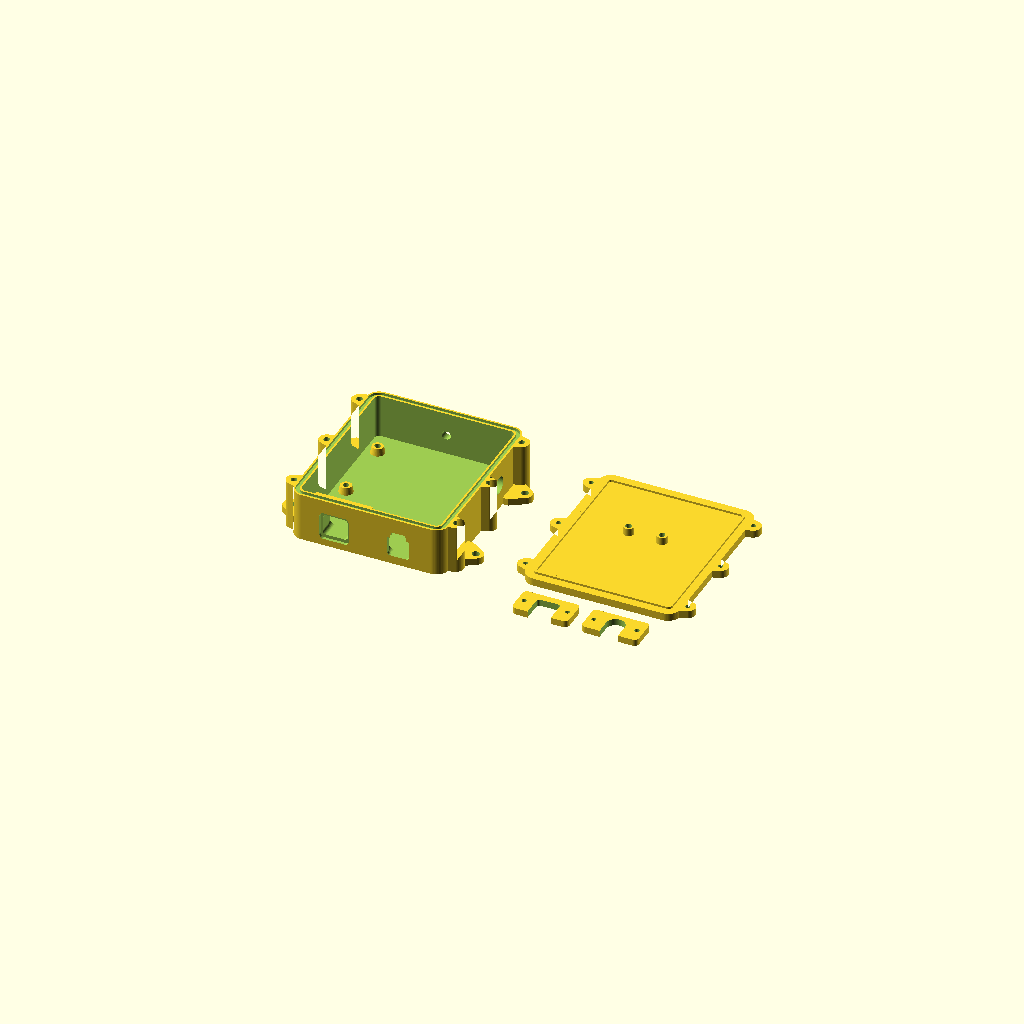
Cell 1: the model at its default parameters.
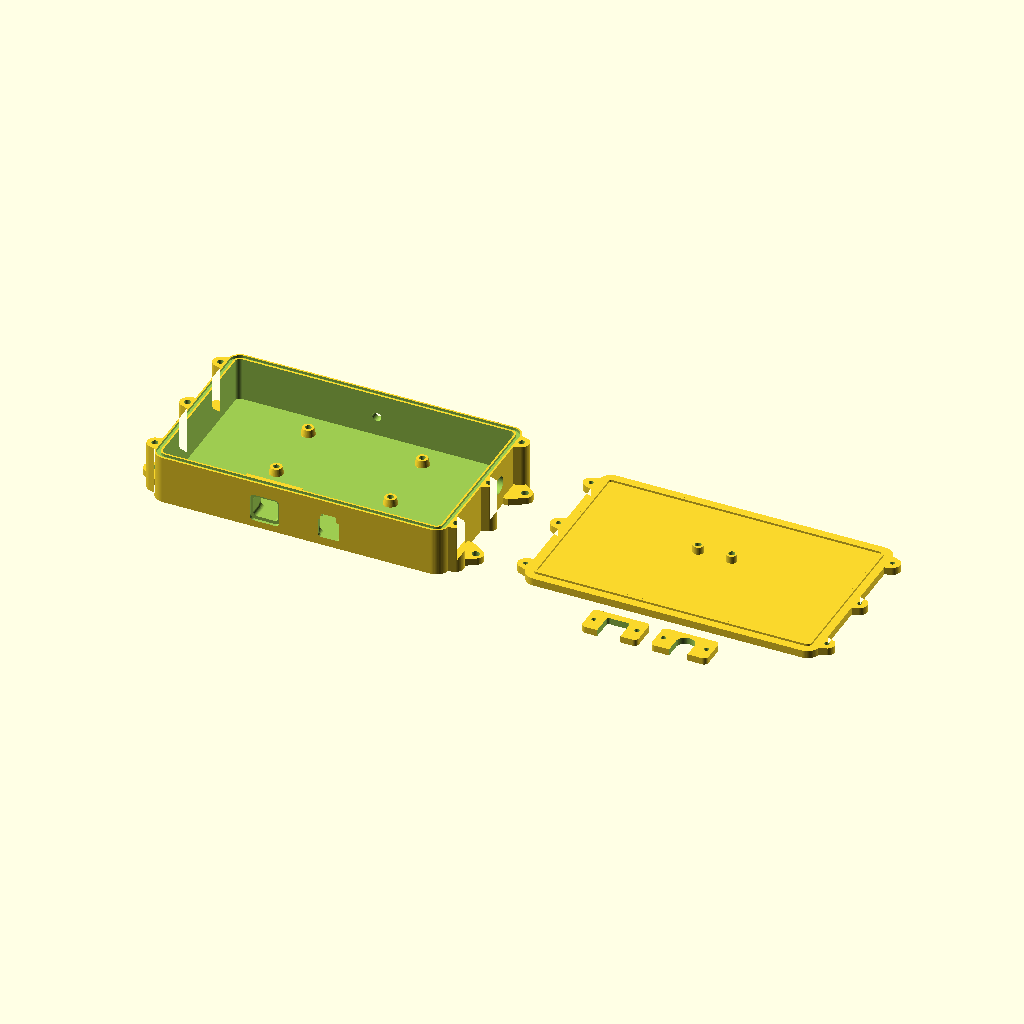
Cell 2: inner_w = 200 (everything else at default).
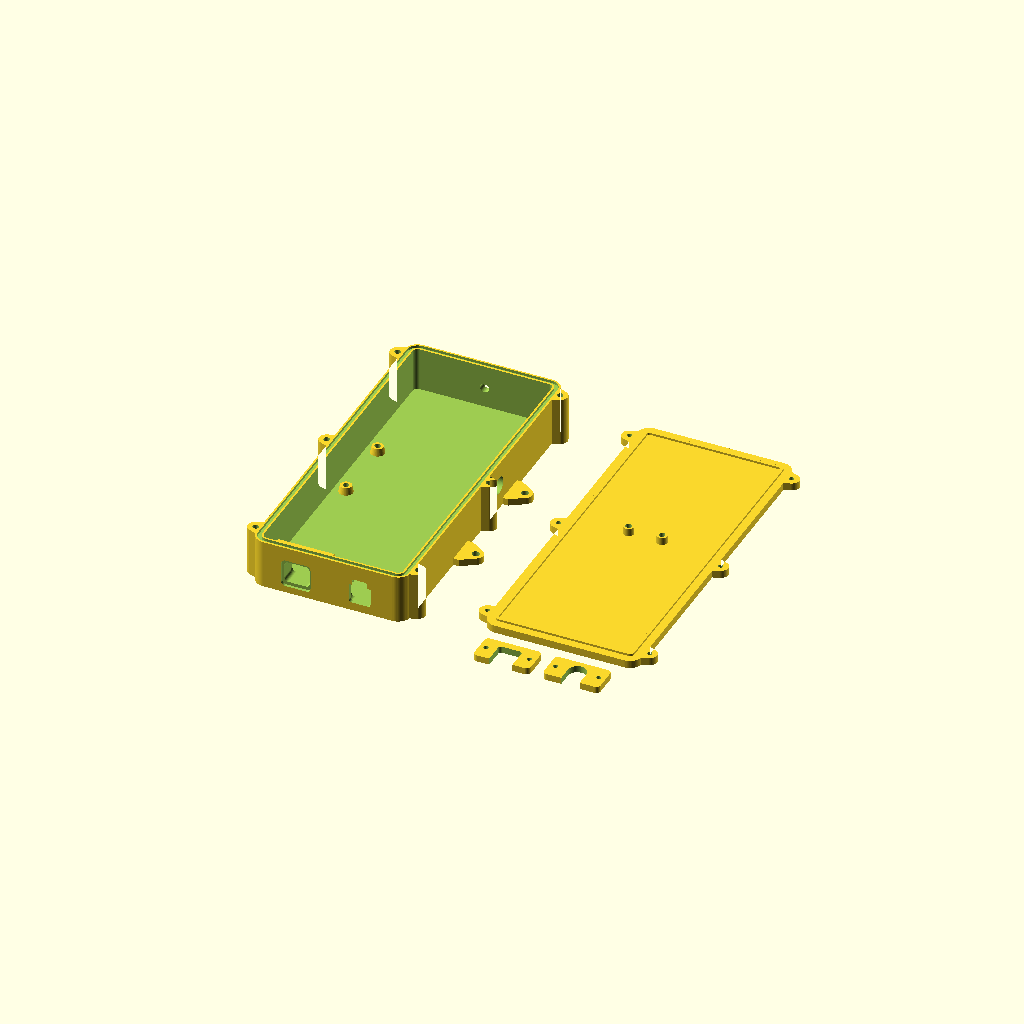
Cell 3: inner_l = 236 (everything else at default).
All cells are drawn from one camera (rotation 55°, 0°, 25°, orthographic, colour scheme Cornfield), so only the parameter changes between them.
OpenSCAD source file hardware/enclosure/isurfselect_enclosure.scad:
// iSurfSelect Inline Waterproof Marine Enclosure (Parametric OpenSCAD)
// Designed for Creality K2 Plus in unfilled ASA.
//
// Features:
//   - Port A (bottom wall -Y, left, x = -23):  Standard Deutsch DT04-4P ($1.70) + `clamp_dt04` U-fork
//   - Port B (bottom wall -Y, right, x = +23): Standard Deutsch DT06-4S ($2.11) + `clamp_dt06` U-bar
//   - Lid LED Light Pipes (+Z): 2x Bivar PLP2-500 ($0.74 ea) Ø3 mm polycarbonate light pipes
//       with flush outer lens recess, 2.0 mm press-fit web, internal sealant cup + anti-bleed
//       light chimneys, and first-layer debossed "PWR" / "CAN" labels.
//   - Top wall (+Y):    Waterproof SMA Female bulkhead (Ø6.6 mm with 6.05 mm D-flat)
//   - Right wall (+X):  M12x1.5 IP67/IP68 ePTFE breather vent (Bud IPV-67121-B)
//   - Lid Seal (+Z):    Continuous Ø2.5 mm silicone O-ring face seal with
//                       6x OUTBOARD M3 clamping bosses (zero screw holes inside seal)
//
// IMPORTANT BEFORE PRODUCTION RUN:
//   Pop your bare Waveshare ESP32-S3-RS485-CAN-U PCB out of its DIN shell, measure with calipers,
//   and update `pcb_hole_dx`, `pcb_hole_dy`, `led_pwr_pcb_xy`, and `led_can_pcb_xy` below.

$fn = 64;

/* [Render Selection] */
// "all" = body + lid + both U-clamps on one K2 Plus plate, or "body", "lid", "clamps"
part_to_render = "all";

/* [Enclosure Envelope (mm)] */
inner_w  = 100.0;  // X internal width
inner_l  = 118.0;  // Y internal length (40 mm wire/WAGO bay + 60 mm PCB + 18 mm RF coax)
inner_d  = 31.5;   // Z internal depth (tub_h = 35.0 mm -> leaves >10.5 mm solid wall above ports)
wall     = 5.5;    // 1.3 mm inner land + 2.9 mm O-ring groove + 1.3 mm outer land
floor_t  = 3.5;    // Bottom floor thickness
lid_t    = 5.5;    // Rigid lid thickness (total height = 40.5 mm)
corner_r = 9.0;

/* [O-Ring Face Seal (Ø2.5 mm Silicone Cord, ~24% squeeze)] */
oring_inner_land = 1.3;
oring_groove_w   = 2.9;
oring_groove_d   = 1.9;
tongue_h         = 1.5;

/* [Symmetric Port Centers on Bottom Wall (-Y)] */
port_x      = 23.0;  // Port A at -23 mm, Port B at +23 mm
dt_center_z = 15.0;  // Gives 5–6 mm solid wall below & >10.5 mm solid wall above cutouts

/* [Port A — Standard Deutsch DT04-4P (Inserts OUTSIDE -> INWARD)] */
dt04_recess_d    = 2.0;
dt04_shroud_w    = 21.30;
dt04_shroud_h    = 20.20;
dt04_pass_w      = 18.20;
dt04_pass_h      = 15.40;
dt04_moat_w      = 20.80;
dt04_moat_h      = 18.00;
dt04_boss_y      = 16.5;
dt04_neck_slot_w = 16.65;
dt04_clamp_dx    = 31.0;

/* [Port B — Standard Deutsch DT06-4S (Inserts INSIDE -> OUTWARD)] */
dt06_front_lip_t = 2.4;
dt06_nose_w      = 15.50;
dt06_nose_h      = 14.00;
dt06_latch_key_w = 10.80;
dt06_latch_top   = 9.45;  // z = 24.45 -> 10.55 mm solid top bridge below rim!
dt06_rear_w      = 18.65;
dt06_rear_h      = 18.85;
dt06_rear_len    = 6.90;
dt06_moat_extra  = 1.4;
dt06_moat_depth  = 3.6;
dt06_clamp_dx    = 31.0;
dt06_wire_slot_w = 13.2;

clamp_t          = 4.8;

/* [Top SMA Bulkhead & Side M12 Breather Vent] */
sma_z          = 18.0;
sma_d          = 6.6;
sma_d_flat     = 6.05;

vent_y         = 22.0;
vent_z         = 18.0;
vent_d         = 12.3;

/* [Outboard Lid M3 Clamping Bosses (CNC Kitchen / Ruthex M3x5.7 Inserts)] */
boss_out_d     = 11.0;
m3_insert_d    = 4.4;
m3_insert_h    = 6.5;
m3_clear_d     = 3.4;
m3_head_d      = 6.2;
m3_head_h      = 3.2;

/* [Waveshare Bare PCB Standoffs & LED Light-Pipe Coordinates — VERIFY WITH CALIPERS] */
pcb_center_y   = 17.0;   // Y center of bare PCB inside tub
pcb_hole_dx    = 82.0;   // Measure bare PCB X hole spacing and adjust
pcb_hole_dy    = 49.0;   // Measure bare PCB Y hole spacing and adjust
pcb_standoff_h = 5.0;
pcb_standoff_d = 8.0;

// LED XY offsets relative to PCB center (in assembled tub view: +X right, +Y toward SMA).
// Measure your Waveshare PWR & CAN LED centers relative to PCB center and update here!
enable_led_pipes  = true;
led_pwr_pcb_xy    = [-12.0, -8.0]; // [dx, dy] from PCB center for PWR LED
led_can_pcb_xy    = [ 12.0, -8.0]; // [dx, dy] from PCB center for CAN LED

// Bivar PLP2-500 (12.7 mm clear polycarbonate press-fit light pipe) geometry:
//   Lens head Ø3.3 x 0.8 mm, press-fit bore Ø2.92–3.00 mm over 2.0 mm panel web,
//   backed by internal sealant cup + anti-bleed light shroud chimney.
lp_head_recess_d  = 3.8;   // Flush guard recess for Ø3.3 mm lens head
lp_head_recess_h  = 0.9;
lp_press_bore_d   = 3.00;  // Bivar spec Ø2.92 +0.08 mm FDM tolerance
lp_press_web_h    = 2.0;   // Matches Bivar 1.2–2.36 mm panel thickness spec
lp_seal_bore_d    = 4.5;   // Internal step for adhesive/sealant bead around shaft
lp_chimney_od     = 7.6;   // Light-blocking shroud OD on underside of lid
lp_chimney_h      = 5.5;   // Guides 12.7 mm PLP2-500 down over PCB LED & blocks bleed
lp_label_depth    = 0.6;   // Crisp 3-layer debossed label on bed face

/* [External Locker Mounting Ears] */
ear_w          = 15.0;
ear_l          = 22.0;
ear_t          = 5.0;
ear_hole_d     = 5.5;
ear_offset_y   = 38.0;

outer_w = inner_w + 2 * wall; // 111.0 mm
outer_l = inner_l + 2 * wall; // 129.0 mm
tub_h   = floor_t + inner_d;  // 35.0 mm

dt06_boss_y = dt06_front_lip_t + dt06_rear_len; // 9.30 mm

function lid_screws() = [
    [-(outer_w/2 + 2.8), -(outer_l/2 - 14.0)],
    [ (outer_w/2 + 2.8), -(outer_l/2 - 14.0)],
    [-(outer_w/2 + 2.8), 0],
    [ (outer_w/2 + 2.8), 0],
    [-(outer_w/2 + 2.8),  (outer_l/2 - 14.0)],
    [ (outer_w/2 + 2.8),  (outer_l/2 - 14.0)]
];

// Assembled tub XY -> upside-down lid print XY (lid flips 180° around Y axis onto tub: X -> -X, Y -> +Y)
function lid_xy_for_pcb(pcb_xy) = [ -pcb_xy[0], pcb_center_y + pcb_xy[1] ];

module rounded_rect_2d(w, l, r) {
    offset(r = r)
        square([w - 2*r, l - 2*r], center = true);
}

module dt06_t_window_2d() {
    union() {
        hull() {
            for (sx = [-1, 1]) {
                translate([sx * (dt06_nose_w/2 - 2.0), -9.0 + 2.0])
                    circle(r = 2.0);
            }
            translate([0, 4.0])
                square([dt06_nose_w, 2.0], center = true);
        }
        hull() {
            translate([0, 2.5])
                square([dt06_latch_key_w, 1.0], center = true);
            for (sx = [-1, 1]) {
                translate([sx * (dt06_latch_key_w/2 - 1.4), dt06_latch_top - 1.4])
                    circle(r = 1.4);
            }
        }
    }
}

module body_with_lobes_2d() {
    union() {
        rounded_rect_2d(outer_w, outer_l, corner_r);
        for (pt = lid_screws()) {
            hull() {
                translate([pt[0], pt[1]])
                    circle(d = boss_out_d);
                translate([pt[0] > 0 ? outer_w/2 - 4 : -(outer_w/2 - 4), pt[1]])
                    square([4, boss_out_d + 4], center = true);
            }
        }
    }
}

module dual_dt_internal_bosses() {
    boss_w   = dt04_clamp_dx + 9.5;
    boss_top = dt_center_z + 13.0;

    translate([-port_x - boss_w/2, -outer_l/2 + wall - 0.5, floor_t])
        cube([boss_w, dt04_boss_y - wall + 0.5, boss_top - floor_t]);

    translate([port_x - boss_w/2, -outer_l/2 + wall - 0.5, floor_t])
        cube([boss_w, dt06_boss_y - wall + 0.5, boss_top - floor_t]);
}

module dt04_regular_cutout() {
    translate([0, dt04_recess_d / 2 - 0.5, 0])
        rotate([90, 0, 0])
            linear_extrude(height = dt04_recess_d + 1.0, center = true)
                rounded_rect_2d(dt04_shroud_w, dt04_shroud_h, 3.2);

    translate([0, (dt04_boss_y + 2) / 2, 0])
        rotate([90, 0, 0])
            linear_extrude(height = dt04_boss_y + 4.0, center = true)
                rounded_rect_2d(dt04_pass_w, dt04_pass_h, 2.8);

    translate([0, dt04_boss_y - 2.4, 0])
        rotate([90, 0, 0])
            linear_extrude(height = 5.2, center = true)
                rounded_rect_2d(dt04_moat_w, dt04_moat_h, 3.2);

    for (sx = [-1, 1]) {
        translate([sx * dt04_clamp_dx / 2, dt04_boss_y - m3_insert_h, 0])
            rotate([-90, 0, 0])
                cylinder(d = m3_insert_d, h = m3_insert_h + 0.6);
    }
}

module dt06_regular_cutout() {
    translate([0, dt06_front_lip_t / 2, 0])
        rotate([90, 0, 0])
            linear_extrude(height = dt06_front_lip_t + 2.0, center = true)
                dt06_t_window_2d();

    pocket_len = dt06_rear_len + 1.0;
    translate([0, dt06_front_lip_t + pocket_len / 2, 0])
        rotate([90, 0, 0])
            linear_extrude(height = pocket_len, center = true)
                rounded_rect_2d(dt06_rear_w, dt06_rear_h, 2.6);

    translate([0, dt06_boss_y - dt06_moat_depth / 2 + 0.2, 0])
        rotate([90, 0, 0])
            linear_extrude(height = dt06_moat_depth + 0.4, center = true)
                rounded_rect_2d(dt06_rear_w + 2 * dt06_moat_extra,
                                dt06_rear_h + 2 * dt06_moat_extra,
                                3.4);

    for (sx = [-1, 1]) {
        translate([sx * dt06_clamp_dx / 2, dt06_boss_y - m3_insert_h, 0])
            rotate([-90, 0, 0])
                cylinder(d = m3_insert_d, h = m3_insert_h + 0.6);
    }
}

module clamp_dt04() {
    cw = dt04_clamp_dx + 9.5;
    ch = 21.0;
    difference() {
        linear_extrude(height = clamp_t)
            rounded_rect_2d(cw, ch, 3.2);

        translate([0, -2.5, -0.5])
            linear_extrude(height = clamp_t + 1)
                rounded_rect_2d(dt04_neck_slot_w, 15.5, 2.0);
        translate([0, -ch/2, -0.5])
            linear_extrude(height = clamp_t + 1)
                square([dt04_neck_slot_w, ch], center = true);

        for (sx = [-1, 1]) {
            translate([sx * dt04_clamp_dx / 2, 0, -0.5])
                cylinder(d = m3_clear_d, h = clamp_t + 1);
        }
    }
}

module clamp_dt06() {
    cw = dt06_clamp_dx + 9.5;
    ch = 21.0;
    difference() {
        linear_extrude(height = clamp_t)
            rounded_rect_2d(cw, ch, 3.2);

        translate([0, 0, -0.5])
            cylinder(d = dt06_wire_slot_w, h = clamp_t + 1);
        translate([0, -ch/2, -0.5])
            linear_extrude(height = clamp_t + 1)
                square([dt06_wire_slot_w, ch], center = true);

        for (sx = [-1, 1]) {
            translate([sx * dt06_clamp_dx / 2, 0, -0.5])
                cylinder(d = m3_clear_d, h = clamp_t + 1);
        }
    }
}

module sma_d_hole() {
    rotate([90, 0, 0])
        linear_extrude(height = wall * 4, center = true)
            intersection() {
                circle(d = sma_d);
                translate([0, -(sma_d - sma_d_flat)/2])
                    square([sma_d + 1, sma_d_flat], center = true);
            }
}

module mounting_ears() {
    for (sx = [-1, 1], sy = [-1, 1]) {
        translate([sx * (outer_w/2 + ear_w/2 + 1), sy * ear_offset_y, 0]) {
            difference() {
                hull() {
                    translate([-sx * (ear_w/2), 0, ear_t/2])
                        cube([6, ear_l, ear_t], center = true);
                    translate([sx * (ear_w/2 - 5), 0, 0])
                        cylinder(r = 5.5, h = ear_t);
                }
                translate([sx * 2.5, 0, -1])
                    cylinder(d = ear_hole_d, h = ear_t + 2);
            }
        }
    }
}

// Stepped waterproof bore + debossed label for one Bivar PLP2-500 light pipe on `enclosure_lid`
module light_pipe_cutout(pt, label_txt) {
    translate([pt[0], pt[1], 0]) {
        // 1. Flush lens recess on outer lid face (z = 0 .. 0.9 mm)
        translate([0, 0, -0.05])
            cylinder(d = lp_head_recess_d, h = lp_head_recess_h + 0.05);

        // 2. Precision 2.0 mm press-fit web (z = 0.9 .. 2.9 mm)
        translate([0, 0, lp_head_recess_h - 0.1])
            cylinder(d = lp_press_bore_d, h = lp_press_web_h + 0.2);

        // 3. Internal sealant cup & light-shroud bore (z = 2.9 .. lid_t + lp_chimney_h)
        translate([0, 0, lp_head_recess_h + lp_press_web_h])
            cylinder(d = lp_seal_bore_d, h = lid_t + lp_chimney_h);

        // 4. First-layer debossed label below lens (X-mirrored so it reads forward when lid flips!)
        translate([0, -5.2, -0.05])
            linear_extrude(height = lp_label_depth + 0.05)
                mirror([1, 0, 0])
                    text(label_txt, size = 3.4, font = "Liberation Sans:style=Bold",
                         halign = "center", valign = "center");
    }
}

module enclosure_body() {
    inner_r = max(2.0, corner_r - wall);
    groove_in_w  = inner_w + 2 * oring_inner_land;
    groove_in_l  = inner_l + 2 * oring_inner_land;
    groove_in_r  = inner_r + oring_inner_land;
    groove_out_w = groove_in_w + 2 * oring_groove_w;
    groove_out_l = groove_in_l + 2 * oring_groove_w;
    groove_out_r = groove_in_r + oring_groove_w;

    difference() {
        union() {
            difference() {
                union() {
                    linear_extrude(height = tub_h)
                        body_with_lobes_2d();
                    mounting_ears();
                }
                translate([0, 0, floor_t])
                    linear_extrude(height = inner_d + 1)
                        rounded_rect_2d(inner_w, inner_l, inner_r);
            }
            dual_dt_internal_bosses();
        }

        translate([0, 0, tub_h - oring_groove_d])
            linear_extrude(height = oring_groove_d + 0.5)
                difference() {
                    rounded_rect_2d(groove_out_w, groove_out_l, groove_out_r);
                    rounded_rect_2d(groove_in_w, groove_in_l, groove_in_r);
                }

        for (pt = lid_screws()) {
            translate([pt[0], pt[1], tub_h - m3_insert_h])
                cylinder(d = m3_insert_d, h = m3_insert_h + 0.5);
        }

        translate([-port_x, -outer_l/2, dt_center_z])
            dt04_regular_cutout();

        translate([port_x, -outer_l/2, dt_center_z])
            dt06_regular_cutout();

        translate([0, outer_l/2 - wall/2, sma_z])
            sma_d_hole();

        translate([outer_w/2 - wall/2, vent_y, vent_z])
            rotate([0, 90, 0])
                cylinder(d = vent_d, h = wall * 4, center = true);
    }

    for (sx = [-1, 1], sy = [-1, 1]) {
        translate([sx * pcb_hole_dx/2, pcb_center_y + sy * pcb_hole_dy/2, floor_t]) {
            difference() {
                cylinder(d1 = pcb_standoff_d + 2, d2 = pcb_standoff_d, h = pcb_standoff_h);
                translate([0, 0, 0.8])
                    cylinder(d = m3_insert_d, h = pcb_standoff_h);
            }
        }
    }
}

module enclosure_lid() {
    inner_r = max(2.0, corner_r - wall);
    pwr_pt  = lid_xy_for_pcb(led_pwr_pcb_xy);
    can_pt  = lid_xy_for_pcb(led_can_pcb_xy);

    difference() {
        union() {
            linear_extrude(height = lid_t)
                body_with_lobes_2d();

            translate([0, 0, lid_t])
                linear_extrude(height = tongue_h)
                    difference() {
                        rounded_rect_2d(inner_w - 0.5, inner_l - 0.5, max(1.5, inner_r - 0.25));
                        rounded_rect_2d(inner_w - 4.5, inner_l - 4.5, max(1.0, inner_r - 2.25));
                    }

            // Internal anti-bleed light-shroud chimneys on underside of lid
            if (enable_led_pipes) {
                for (pt = [pwr_pt, can_pt]) {
                    translate([pt[0], pt[1], lid_t])
                        cylinder(d = lp_chimney_od, h = lp_chimney_h);
                }
            }
        }

        for (pt = lid_screws()) {
            translate([pt[0], pt[1], -0.5])
                cylinder(d = m3_clear_d, h = lid_t + tongue_h + 1);
            translate([pt[0], pt[1], -0.05])
                cylinder(d = m3_head_d, h = m3_head_h);
        }

        if (enable_led_pipes) {
            light_pipe_cutout(pwr_pt, "PWR");
            light_pipe_cutout(can_pt, "CAN");
        }
    }
}

if (part_to_render == "body") {
    enclosure_body();
} else if (part_to_render == "lid") {
    enclosure_lid();
} else if (part_to_render == "clamps") {
    translate([-24, 0, 0]) clamp_dt04();
    translate([ 24, 0, 0]) clamp_dt06();
} else {
    // Complete 4-piece print plate for Creality K2 Plus (350x350 mm bed)
    translate([-(outer_w/2 + 24), 0, 0])
        enclosure_body();
    translate([ (outer_w/2 + 24), 16, 0])
        enclosure_lid();
    translate([ (outer_w/2 - 2), -(outer_l/2 + 8), 0])
        clamp_dt04();
    translate([ (outer_w/2 + 48), -(outer_l/2 + 8), 0])
        clamp_dt06();
}
Parameter table extracted from the source (name, type, default, range or options):
part_to_render: string, default "all"
inner_w: number, default 100
inner_l: number, default 118
inner_d: number, default 31.5
wall: number, default 5.5
floor_t: number, default 3.5
lid_t: number, default 5.5
corner_r: number, default 9
oring_inner_land: number, default 1.3
oring_groove_w: number, default 2.9
oring_groove_d: number, default 1.9
tongue_h: number, default 1.5
port_x: number, default 23
dt_center_z: number, default 15
dt04_recess_d: number, default 2
dt04_shroud_w: number, default 21.3
dt04_shroud_h: number, default 20.2
dt04_pass_w: number, default 18.2
dt04_pass_h: number, default 15.4
dt04_moat_w: number, default 20.8
dt04_moat_h: number, default 18
dt04_boss_y: number, default 16.5
dt04_neck_slot_w: number, default 16.65
dt04_clamp_dx: number, default 31
dt06_front_lip_t: number, default 2.4
dt06_nose_w: number, default 15.5
dt06_nose_h: number, default 14
dt06_latch_key_w: number, default 10.8
dt06_latch_top: number, default 9.45
dt06_rear_w: number, default 18.65
dt06_rear_h: number, default 18.85
dt06_rear_len: number, default 6.9
dt06_moat_extra: number, default 1.4
dt06_moat_depth: number, default 3.6
dt06_clamp_dx: number, default 31
dt06_wire_slot_w: number, default 13.2
clamp_t: number, default 4.8
sma_z: number, default 18
sma_d: number, default 6.6
sma_d_flat: number, default 6.05
vent_y: number, default 22
vent_z: number, default 18
vent_d: number, default 12.3
boss_out_d: number, default 11
m3_insert_d: number, default 4.4
m3_insert_h: number, default 6.5
m3_clear_d: number, default 3.4
m3_head_d: number, default 6.2
m3_head_h: number, default 3.2
pcb_center_y: number, default 17
pcb_hole_dx: number, default 82
pcb_hole_dy: number, default 49
pcb_standoff_h: number, default 5
pcb_standoff_d: number, default 8
enable_led_pipes: bool, default true
led_pwr_pcb_xy: vector, default [-12, -8]
led_can_pcb_xy: vector, default [12, -8]
lp_head_recess_d: number, default 3.8
lp_head_recess_h: number, default 0.9
lp_press_bore_d: number, default 3
lp_press_web_h: number, default 2
lp_seal_bore_d: number, default 4.5
lp_chimney_od: number, default 7.6
lp_chimney_h: number, default 5.5
